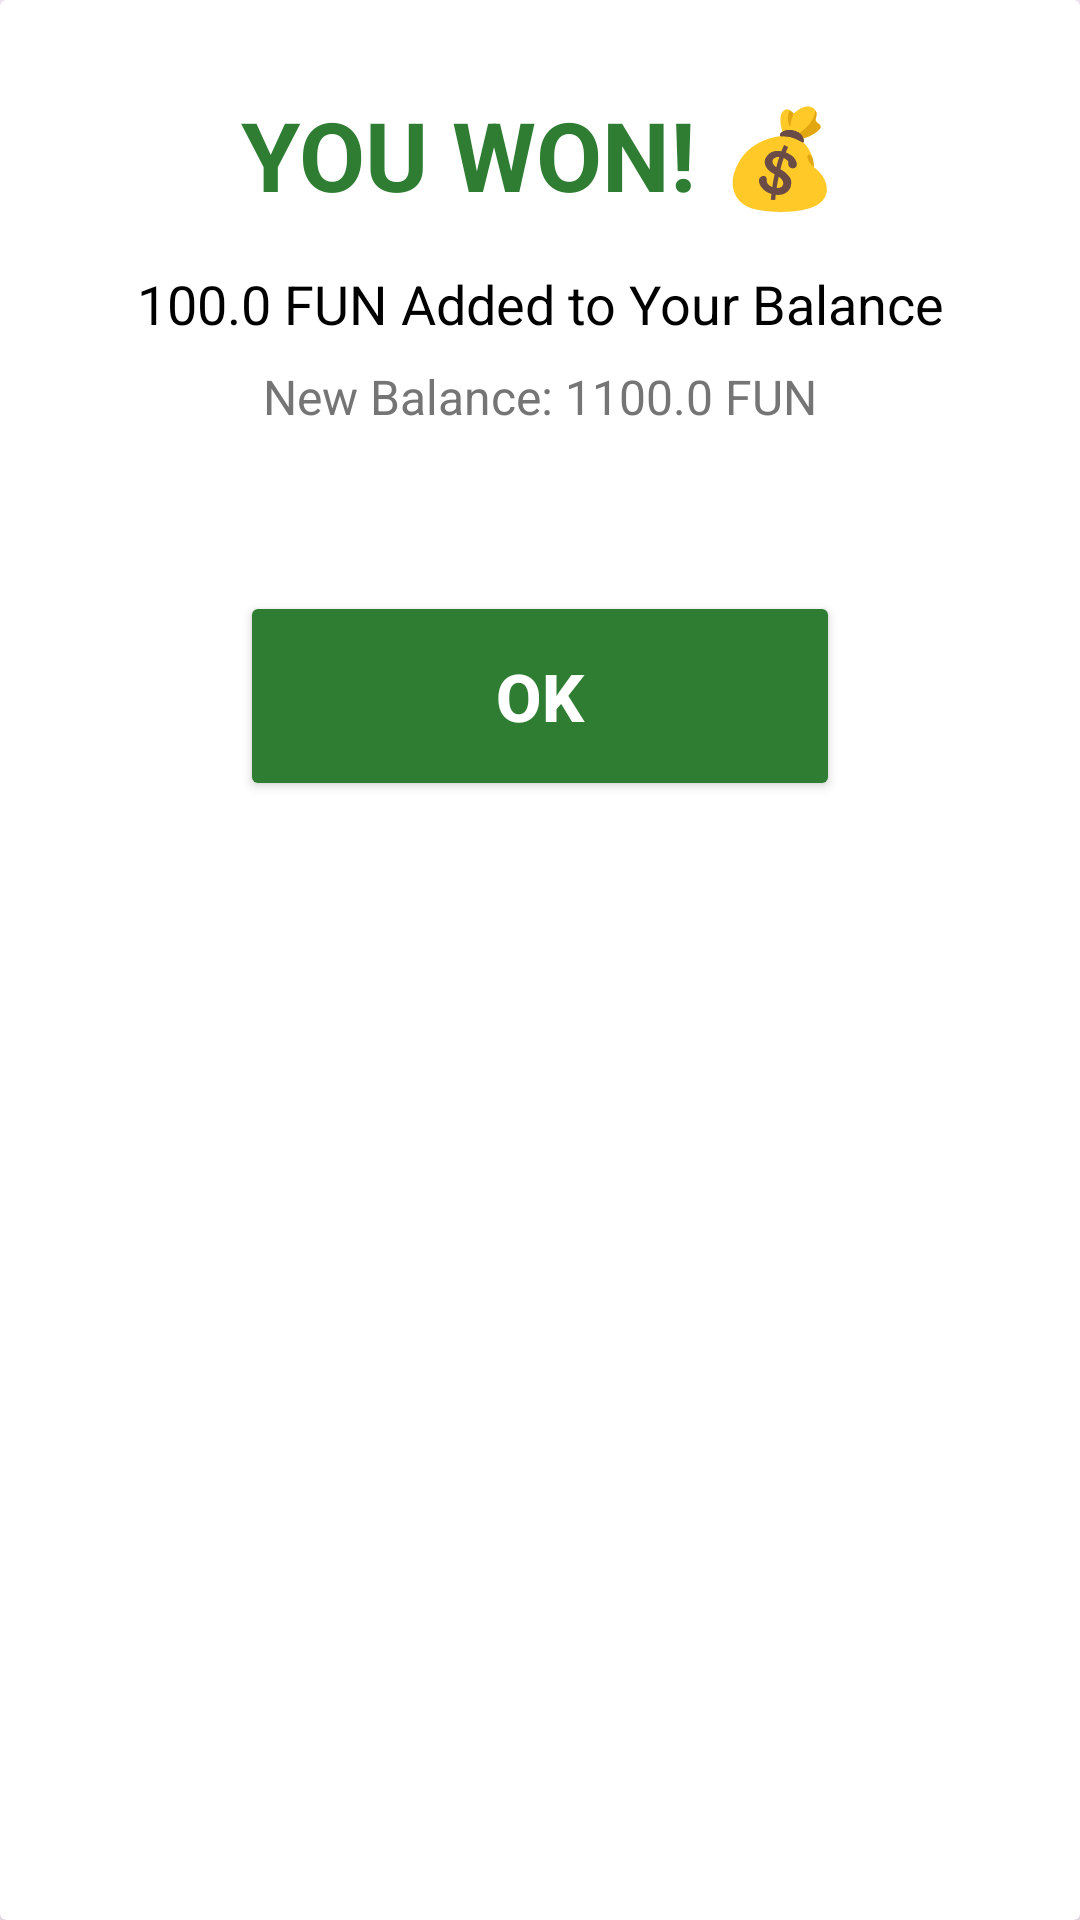

Android layout source for this screen:
<!-- AndroidManifest.xml: application theme Theme.LuckyGames -->
<!-- res/layout/activity_win.xml -->
<?xml version="1.0" encoding="utf-8"?>
<androidx.cardview.widget.CardView xmlns:android="http://schemas.android.com/apk/res/android"
    xmlns:app="http://android.com"
    android:id="@+id/cardWin"
    android:layout_width="match_parent"
    android:layout_height="wrap_content"
    android:layout_margin="20dp"
    app:cardCornerRadius="24dp"
    app:cardElevation="15dp"
    app:cardBackgroundColor="#FFFFFF">

    <LinearLayout
        android:layout_width="match_parent"
        android:layout_height="wrap_content"
        android:orientation="vertical"
        android:padding="30dp"
        android:gravity="center">

        <TextView
            android:layout_width="match_parent"
            android:layout_height="wrap_content"
            android:text="YOU WON! 💰"
            android:textSize="32sp"
            android:textStyle="bold"
            android:textColor="#2E7D32"
            android:gravity="center"
            android:layout_marginBottom="16dp" />

        <TextView
            android:id="@+id/tvWinAmount"
            android:layout_width="match_parent"
            android:layout_height="wrap_content"
            android:text="100.0 FUN Added to Your Balance"
            android:textSize="18sp"
            android:textColor="#000000"
            android:gravity="center"
            android:layout_marginBottom="8dp" />

        <TextView
            android:id="@+id/tvNewBalanceWin"
            android:layout_width="match_parent"
            android:layout_height="wrap_content"
            android:text="New Balance: 1100.0 FUN"
            android:textSize="16sp"
            android:textColor="#757575"
            android:gravity="center"
            android:layout_marginBottom="24dp" />

        <Button
            android:id="@+id/btnWinOk"
            android:layout_width="200dp"
            android:layout_height="70dp"
            android:layout_marginTop="30dp"
            android:onClick="handleWinOk"
            android:text="OK"
            android:textSize="22sp"
            android:textAllCaps="true"
            android:backgroundTint="#2E7D32"
            android:textColor="#FFFFFF"
            android:textStyle="bold"
            android:layout_gravity="center"
            android:padding="0dp"
            android:insetTop="0dp"
            android:insetBottom="0dp"
            android:gravity="center" />

    </LinearLayout>

</androidx.cardview.widget.CardView>
<!-- resources referenced by this layout -->
<resources>
  <style name="Theme.LuckyGames" parent="Base.Theme.LuckyGames" />
  <style name="Base.Theme.LuckyGames" parent="Theme.Material3.DayNight.NoActionBar">
          
          
      </style>
</resources>
